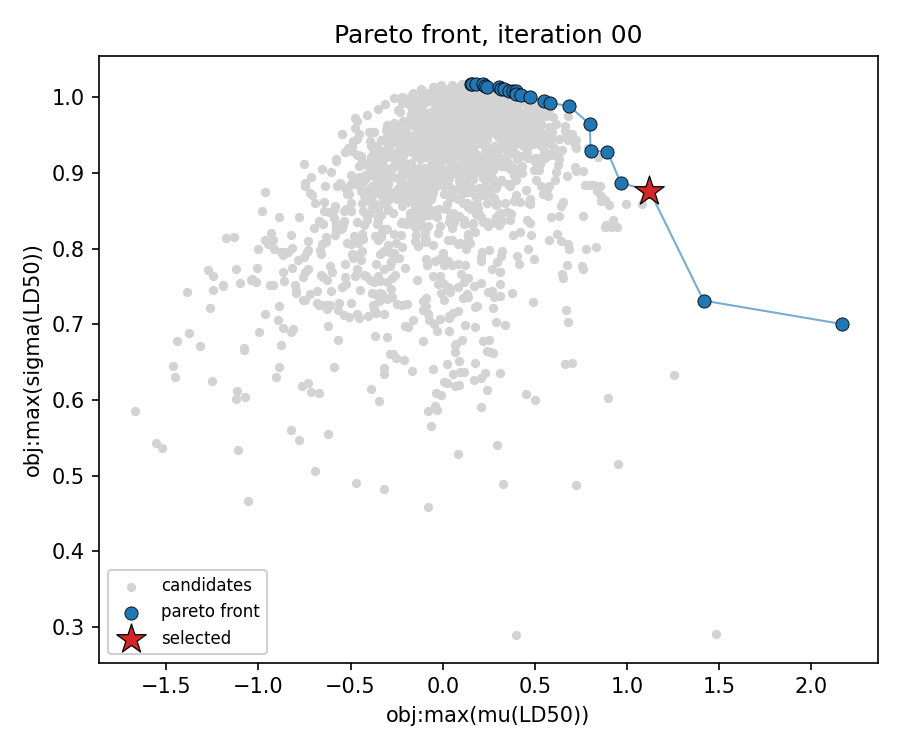

The table this chart was drawn from, first rows:
RecipeID, SMILES, obj:max(μ(LD50)), obj:max(σ(LD50))
289, Cc1ccc(N(SC(F)(Cl)Cl)S(=O)(=O)N(C)C)cc1, 0.3593, 1.009
325, CS(=O)(=O)N(SC(Cl)(Cl)C(F)(Cl)Cl)c1ccccc…, 0.4715, 1
361, O=[N+]([O-])c1c(Cl)c(Cl)c(Cl)c(Cl)c1Cl, 0.4263, 1.003
1040, CCOC(=O)N(C)N=O, 1.122, 0.8766
1063, CCSC(=O)N(CC(C)C)CC(C)C, 0.8938, 0.9281
1084, CCCSP(=O)(OCC)SCCC, 0.8028, 0.9291
1169, O=[N+]([O-])C(Cl)(Cl)Cl, 0.5505, 0.9948
1212, O=CNC(N1CCN(C(NC=O)C(Cl)(Cl)Cl)CC1)C(Cl)…, 0.3322, 1.011
1279, COc1ccc2c(c1)N(CC(C)CN(C)C)c1ccccc1S2, 0.966, 0.8866
1298, O=C1NC(=O)C2C3C(C(O)(c4ccccc4)c4ccccn4)=…, 0.1593, 1.018
1318, CC1(C)C(C=C(Cl)Cl)C1C(=O)OC(C#N)c1ccc(F)…, 0.2268, 1.015
1346, CN1CCC23c4c5ccc(O)c4OC2C(O)C=CC3C1C5, 0.2388, 1.014
1381, O=C1C2(Cl)C3(Cl)C4(Cl)C(Cl)(Cl)C5(Cl)C3(…, 0.2182, 1.017
1466, O=S1(=O)OCC2C(CO1)C1(Cl)C(Cl)=C(Cl)C2(Cl…, 0.3167, 1.011
1513, O=C1OC(=O)C2C1C1(Cl)C(Cl)=C(Cl)C2(Cl)C1(…, 0.3823, 1.009
1519, CCC1OC(=O)C(C)C(OC2CC(C)(OC)C(O)C(C)O2)C…, 0.1785, 1.017
1542, Oc1ccc(C(c2ccc(O)cc2)(C(F)(F)F)C(F)(F)F)…, 0.3983, 1.005
1546, O=S1OCC2C(CO1)C1(Cl)C(Cl)=C(Cl)C2(Cl)C1(…, 0.3971, 1.008
1584, O=c1[nH]c2c(c(=O)n1C1CCCCC1)CCC2, 0.306, 1.013
1898, COc1ccc2c(c1)c(CC(=O)O)c(C)n2C(=O)C=Cc1c…, 2.167, 0.7002
1974, O=NN(CCCl)C(=O)NC1CCCCC1, 1.415, 0.7312
1989, Cc1ccc(S(=O)(=O)Oc2c(C(=O)c3ccc(Cl)cc3Cl…, 0.5823, 0.9921
2006, O=C(Oc1ccccc1)n1c(C(F)(F)F)nc2cc(Cl)c(Cl…, 0.6846, 0.9885
2038, O=C(O)c1c(Cl)c(Cl)c(Cl)c(Cl)c1C(=O)Nc1cc…, 0.7972, 0.9646
2075, COc1cc(C2c3cc4c(cc3C(OC3OC5COC(C)OC5C(O)…, 0.1517, 1.018
